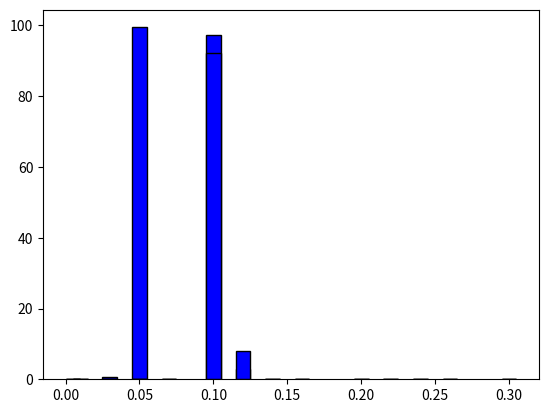

Source code (Python):
from numpy import random
import numpy as np
import matplotlib.pyplot as plt
import math
from scipy.special import rel_entr, kl_div
from scipy.stats import wasserstein_distance


#-------------------for tree :
class Node:
  def __init__(self):
    global count
    self.changes = 0
    self.name = ""
    self.children = []
    self.lengthS = ""
    self.length = 0
    self.parent = None
    self.genom = []
    self.distances = []
    self.genomLength = []

class Tree:
    def __init__(self):
        self.leaves = []
        self.root = None
    def getLeaves (self):
        for x in range(len(self.leaves)):
            print(self.leaves[x].name)
    def getRandomLeaf (self):
         if (len(self.leaves) > 0):
           x = random.randint(len(self.leaves))
           return x
         return 0

#function to calculate bin
#get=lam=length to check,and limits of the bin
def calculateWIthK(lam,first,second):
    x=0
    for k in range (first,second+1):
        p_nj = math.exp(-lam) # Probability of no jump
        p_j = 1 - p_nj  # Probability of a jump
        z=p_j + 4*(p_nj**2)*(1-p_nj)/(1+p_nj)
        if (k==1):
            p=(p_j+4*(p_nj**2)*(p_j**2))/z
        else:
            p=(4*(p_nj**(2*k))*(p_j**2))/z
        x+=p
    return x

#function to create new genome from existent one
#@get source_gen = get existent genome (parent genome), changed_gen=the genome to be changed, change=number of jumps
#return the new genome
def change_vector (source_gen, changed_gen, change):
    x = 0
    while x < change :
        y = random.randint(len(source_gen))
        z = random.randint(len(source_gen))
        element = changed_gen.pop(y)
        changed_gen.insert (z,element)
        x+=1
    return changed_gen

#recursive function to create recursive tree (void function)
# @get node, n number of leaves, scaleexpL=length of left branch, scaleexpR=length of right branch, sizeofGenom=length of genome
def create_recr_tree (tree, n, scaleexpL,scaleexpR ,sizeofGenom):                                 #create tree
    if (len(tree.leaves) == n):
        return
    if (len(tree.leaves) == 0):
        root = Node()
        size = sizeofGenom
        for x in range(size):
            root.genom.append(x)
        tree.root = root
        tree.leaves = [root]
        create_recr_tree (tree, n, scaleexpL,scaleexpR, sizeofGenom)
    else:
        numLeaf = tree.getRandomLeaf()
        chosenLeaf = tree.leaves[numLeaf]
        left = Node()
        left.length = scaleexpL
        left.parent = chosenLeaf
        change = random.poisson(lam=sizeofGenom*left.length, size=1)
        left.genom= change_vector (left.parent.genom, left.parent.genom.copy(), change)
        right = Node()
        right.length = scaleexpR
        right.parent = chosenLeaf
        change = random.poisson(lam=sizeofGenom*right.length, size=1)
        right.genom = change_vector (right.parent.genom, right.parent.genom.copy(), change)
        chosenLeaf.children = [left,right]
        tree.leaves.pop(numLeaf)
        tree.leaves.append(left)
        tree.leaves.append(right)
        create_recr_tree (tree, n, scaleexpL,scaleexpR ,sizeofGenom)

#find relevant nodes for parents
#get the tree and the array to save the nodes
def arrParents (root, arr):
  if (root != None):
    if (len(root.children) > 0):
      arr.append (root)
      arrParents(root.children[0],arr)
      arrParents(root.children[1], arr)
      return arr

#find relevant nodes for grandparents
#get the tree and the array to save the nodes
def arrGrand (root, arr):
  if (root != None):
    if (len(root.children) > 0 and (len(root.children[0].children) > 0 or len(root.children[1].children) > 0)):
      arr.append (root)
      arrGrand(root.children[0],arr)
      arrGrand(root.children[1], arr)
      return arr

#function to find distance on tree
#get two genomes
def findLCA (first, second):                                    #find LCA
    root = []
    ancestor = first.parent
    while (ancestor != None):
        root.append (ancestor)
        ancestor = ancestor.parent
    length = 0
    while second != None and second not in root:
        length += second.length
        lca = second
        second = second.parent
        if (second == first):
            return length
    while first != None and first != second:
        length += first.length
        first = first.parent
    return length

#function to create bins between two genomes
#get the island distribution
def CreateArrReal (sample):
   size = np.sum(sample)
   xarr = []
   yarr = []
   x = 0
   while (sample[x] == 0 and x < len(sample)):
      x+=1
   y = x
   lim = x
   while (y < len(sample)):
     if (sample[y]> 0):
       lim = y
     y+=1
   while (x <= lim):
     count = sample[x]
     first = x
     second = x
     x+=1
     while (x <= lim and count < size/10):
       if (sample[x] + count > size/10):
         remainder = size/10 - count
         if remainder >= sample[x]/2 or x + 1 == len(sample) or count == 0:
           count+= sample[x]
           second = x
           x+=1
           break
         else:
           second = x -1
           break
       else:
         count+=sample[x]
         second = x
         x+=1
     yarr.append(count / size)
     if (first == second):
       xarr.append(str(first))
     else:
      xarr.append (str(first) + " to " + str(second))
   return xarr, yarr

#function to find islands
#get two genomes
def find_islands(first, second):                        #find islands for two leaves
    x = 0
    root = [0]*(len(first) +1)
    while x < len(first):
        count = 0;
        val = first[x]
        y = second.index(val)
        while (y < len(second) and x < len(first) and first[x] == second[y]):
            x+=1
            y+=1
            count+=1
        root[count]+=1
        count = 0
    return root

#create bins for simulation
#get = length to check, realarr=given bins
def CreateArrSimulation (lam,realArr):
  #size of bin
  arrSim = []
  arrSimX=[]
  x=-1
  #name of bin
  for x in range (len (realArr)-1):
    liml= int(realArr[x].split()[0])
    limh = int(realArr[x].split()[len(realArr[x].split())-1])
    if (liml == limh):
      arrSimX.append(str(liml))
    else:
      arrSimX.append(str(liml) + " to " + str(limh))
    #liml = first island in bin, limh = last island in bin
    if(lam==0):
    	p=0
    else:
        p=calculateWIthK(lam,liml,limh)
    arrSim.append(p)
  liml= int(realArr[x+1].split()[0])
  arrSim.append(1-sum(arrSim))
  arrSimX.append(str(liml) + " to inf")
  return arrSimX,arrSim

#function to get the closest simulation for two given genomes
#get two genomes and the array of sizes of simulations
def mainfun1 (first, second, temp):       #Q = model, P = real
  length = findLCA(first, second)
  sizes = temp.copy()
  #create bins from the two genomes
  realArr, yreal = CreateArrReal(find_islands(first.genom, second.genom))
  results = []
  for x in range (len(sizes)):
    #create bins for simulation
    arrSimX, arrSim = CreateArrSimulation(sizes[x], realArr)
    if (arrSimX == None):
        print("None")
    res = wasserstein_distance(yreal, arrSim)
    results.append(res)
  Z = [x for _,x in sorted(zip(results,sizes))]
  return Z[0], length

#function to find the closest simulation in tree
#get=scaleL=length of left branch, scaleR=length of right branch,sizes=simulations to compare to,relationType=parent-child/brothers/grandparent-grandson
def findClosestSimulation (scaleL,scaleR, sizes, relationType):
    #create tree with genomes of length 5000
    tree = Tree()
    create_recr_tree(tree, 20, scaleL, scaleR, 5000)
    arr = []
    # get relevant nodes to check
    if relationType=='grandparent':
        arr = arrGrand(tree.root, arr)
    else:
        arr = arrParents(tree.root, arr)
    y = 0
    results=[]
    #get the closest simulation for the wanted relationship
    for y in range (len(arr)):
        if relationType=='parent':
            res, real =mainfun1(arr[y], arr[y].children[0], sizes)
            results.append(res)
        elif  relationType=='brothers':
            res, real = mainfun1(arr[y].children[0], arr[y].children[1], sizes)
            results.append(res)
        else:
            if (len(arr[y].children[0].children) > 0):
                res, real  = mainfun1(arr[y], arr[y].children[0].children[1], sizes)
                results.append(res)
            if (len(arr[y].children[1].children) > 0):
                res, real = mainfun1(arr[y], arr[y].children[1].children[0], sizes)
                results.append(res)
    return results

#main function to find the closest simulation to the real distance
#get=amount=number of simulations, scaleL=length of left branch, scaleR=length of right branch,sizes=simulations to compare to,relationType=parent-child/brothers/grandparent-grandson
#returns percentage
def main (amount, scaleL,scaleR, sizes,relationType):
    count_sizes=[0]*(len(sizes))
    for x in range (amount):
        results=findClosestSimulation(scaleL,scaleR, sizes,relationType)
        for y in range(len(results)):
            index = sizes.index(results[y])
            count_sizes[index]+=1
    print(count_sizes)
    percentage=[x / sum(count_sizes) * 100 for x in count_sizes]
    print(percentage)
    return percentage



if __name__ == "__main__":
    sizes = [0.005, 0.01, 0.03, 0.05, 0.07, 0.1, 0.12, 0.14, 0.16, 0.2, 0.22, 0.24, 0.26, 0.3]
    relationType = ['parent', 'grandparent', 'brothers']
    l=0.05
    r=0.05
    amount=10
    percentage1=main(amount, l, r, sizes, relationType[0])
    percentage2=main(amount, l, r, sizes, relationType[1])
    percentage3=main(amount, l, r, sizes, relationType[2])
    plt.bar(sizes,percentage1 , width=0.01, color='blue', edgecolor='black')
    plt.show()
    plt.bar(sizes, percentage2, width=0.01, color='blue', edgecolor='black')
    plt.show()
    plt.bar(sizes, percentage3, width=0.01, color='blue', edgecolor='black')
    plt.show()

